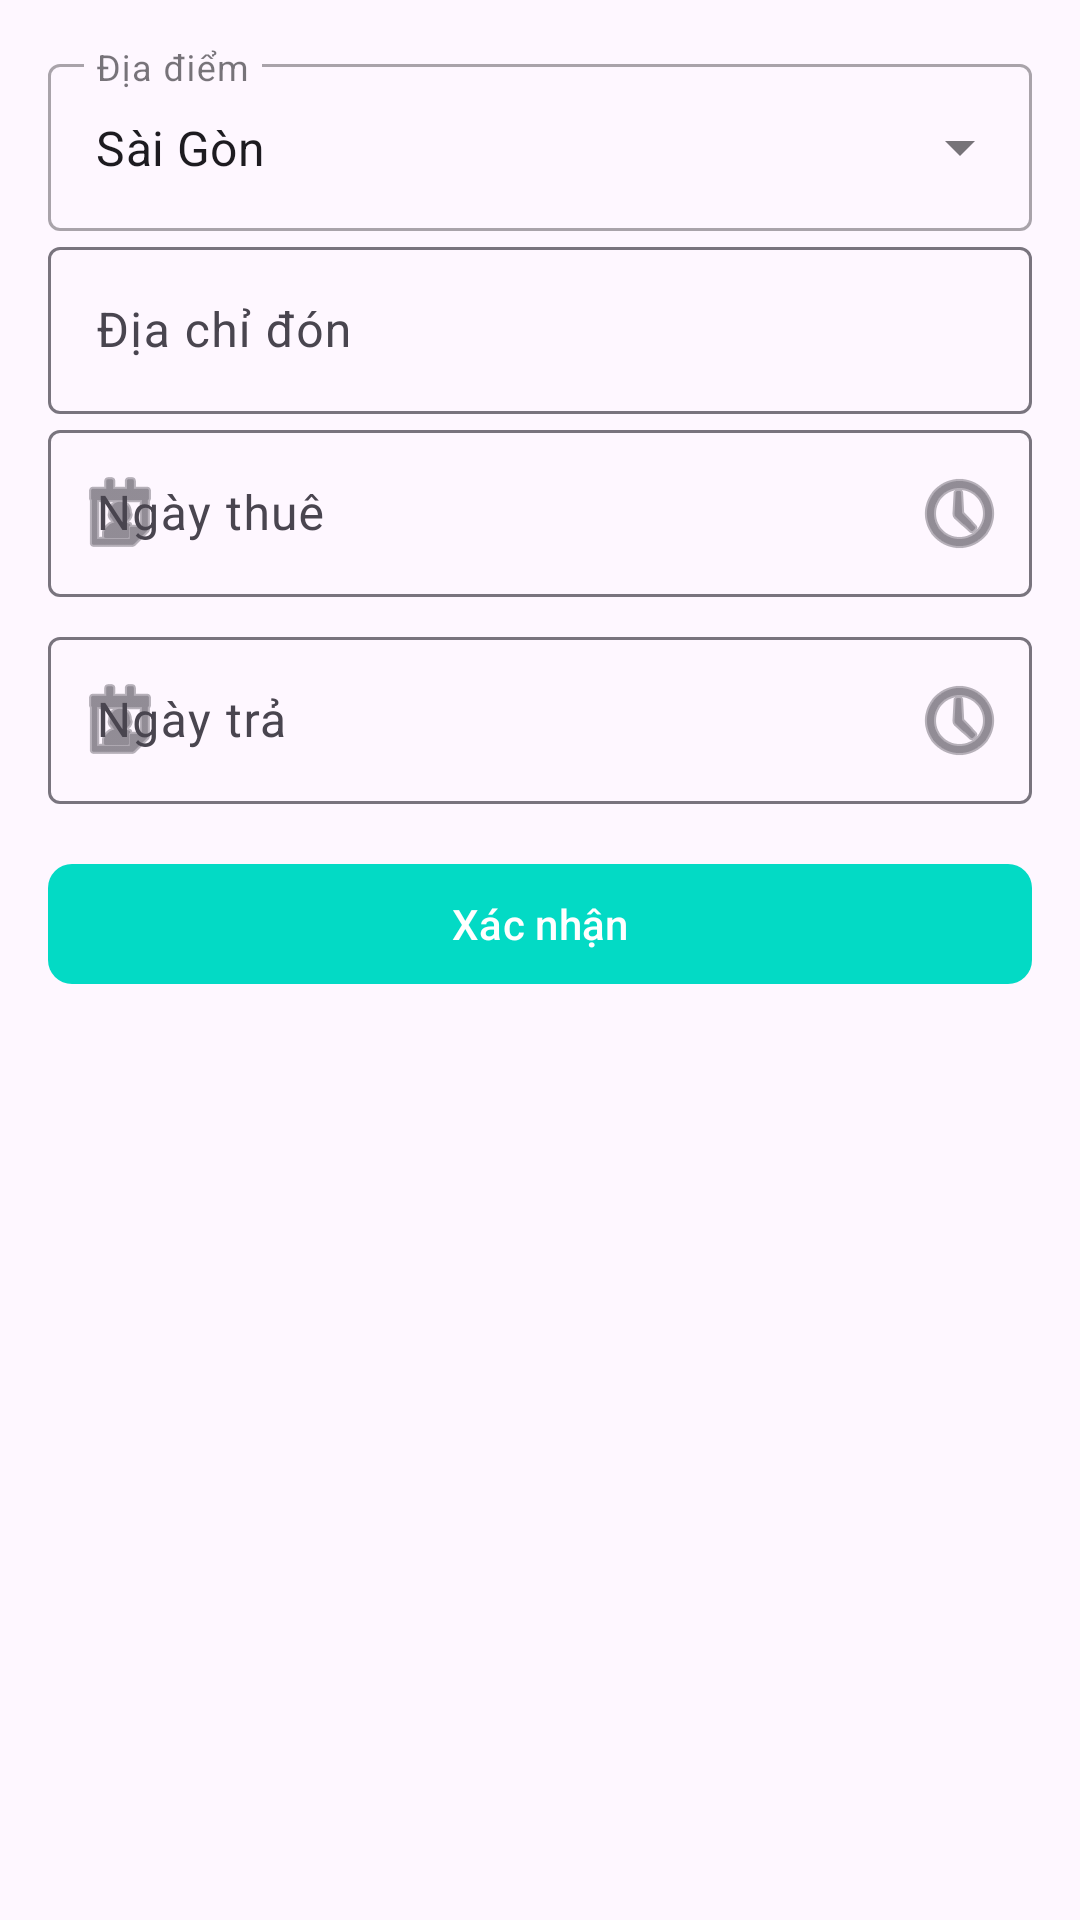

Layout XML and referenced resources for this Android screen:
<!-- AndroidManifest.xml: application theme Theme.Dung_rot_mon -->
<!-- res/layout/fragment_tu_lai.xml -->
<?xml version="1.0" encoding="utf-8"?>
<LinearLayout xmlns:android="http://schemas.android.com/apk/res/android"
    xmlns:app="http://schemas.android.com/apk/res-auto"
    xmlns:tools="http://schemas.android.com/tools"
    android:layout_width="match_parent"
    android:layout_height="wrap_content"
    android:orientation="vertical"
    android:padding="16dp"
    tools:context=".Fragment.tab_tim_chuyen.tu_lai">

    

    <com.google.android.material.textfield.TextInputLayout
        style="@style/Widget.MaterialComponents.TextInputLayout.OutlinedBox.ExposedDropdownMenu"
        android:layout_width="match_parent"
        android:layout_height="wrap_content"
        android:hint="Địa điểm">

        <AutoCompleteTextView
            android:id="@+id/edt_address"
            android:layout_width="match_parent"
            android:layout_height="wrap_content"
            android:inputType="none"
            android:entries="@array/type_car_options"
            android:text="Sài Gòn" />
    </com.google.android.material.textfield.TextInputLayout>
    <com.google.android.material.textfield.TextInputLayout
        android:layout_width="match_parent"
        android:layout_height="wrap_content"

        android:hint="Địa chỉ đón"
>

        <com.google.android.material.textfield.TextInputEditText
            android:id="@+id/edt_pickup_address"
            android:layout_width="match_parent"
            android:layout_height="wrap_content"
            android:inputType="text"

            />
    </com.google.android.material.textfield.TextInputLayout> 
    <com.google.android.material.textfield.TextInputLayout
        android:layout_width="match_parent"
        android:layout_height="wrap_content"
        android:layout_marginBottom="8dp"
        app:startIconDrawable="@android:drawable/ic_menu_my_calendar"
        app:endIconMode="custom"
        app:endIconDrawable="@android:drawable/ic_menu_recent_history">

        <com.google.android.material.textfield.TextInputEditText
            android:id="@+id/edt_rent_date"
            android:layout_width="match_parent"
            android:layout_height="wrap_content"
            android:hint="Ngày thuê"
            android:inputType="date"
            android:focusable="false"
            android:clickable="true" />

    </com.google.android.material.textfield.TextInputLayout>

    
    <com.google.android.material.textfield.TextInputLayout
        android:layout_width="match_parent"
        android:layout_height="wrap_content"
        android:layout_marginBottom="8dp"
        app:startIconDrawable="@android:drawable/ic_menu_my_calendar"
        app:endIconMode="custom"
        app:endIconDrawable="@android:drawable/ic_menu_recent_history">

        <com.google.android.material.textfield.TextInputEditText
            android:id="@+id/edt_rent_date1"
            android:layout_width="match_parent"
            android:layout_height="wrap_content"
            android:hint="Ngày trả"
            android:inputType="date"
            android:focusable="false"
            android:clickable="true" />

    </com.google.android.material.textfield.TextInputLayout>

    
    <com.google.android.material.button.MaterialButton
        android:id="@+id/btn_confirm"
        android:layout_width="match_parent"
        android:layout_height="wrap_content"
        android:layout_marginTop="8dp"
        app:cornerRadius="8dp"
        android:text="Xác nhận"
        app:backgroundTint="@color/teal_200"/>





</LinearLayout>
<!-- resources referenced by this layout -->
<resources>
  <string-array name="type_car_options">
          <item>Tất cả các loại</item>
          <item>Số tự động</item>
          <item>Số sàn</item>
      </string-array>
  <color name="teal_200">#FF03DAC5</color>
  <style name="Theme.Dung_rot_mon" parent="Base.Theme.Dung_rot_mon" />
  <style name="Base.Theme.Dung_rot_mon" parent="Theme.Material3.DayNight.NoActionBar">
          
          
      </style>
</resources>
